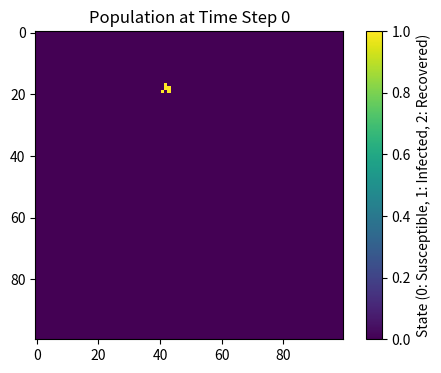
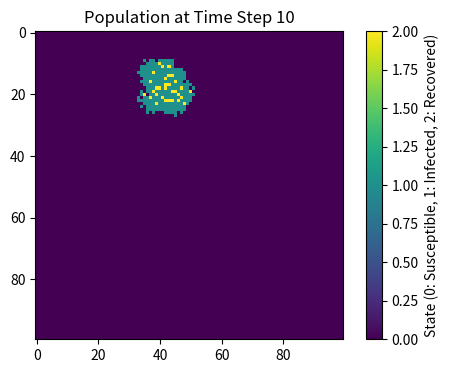
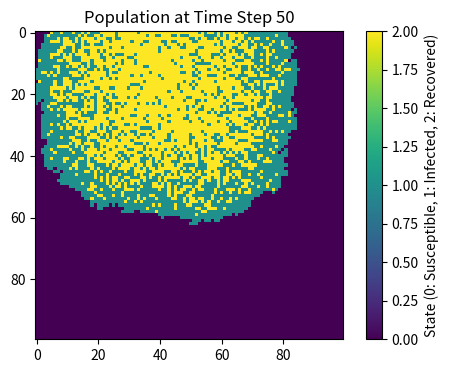
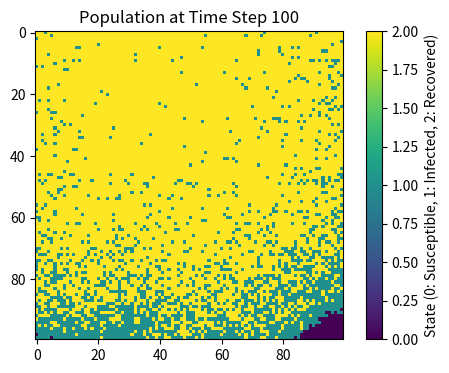

Source code (Python) for these figures, in order:
# import necessary libraries
import numpy as np
import matplotlib.pyplot as plt

# Parameters
grid_size = 100  # Size of the grid (100x100)
beta = 0.3       # Infection probability
gamma = 0.05     # Recovery probability
time_steps = 101 # Number of time steps

# Initialize population grid
population = np.zeros((grid_size, grid_size))  # 0: Susceptible, 1: Infected, 2: Recovered

# Randomly select the initial outbreak location
outbreak = np.random.choice(range(grid_size), 2)  # Random x and y coordinates
population[outbreak[0], outbreak[1]] = 1  # Set the selected location to infected (1)

# Function to get neighbors of a cell
def get_neighbors(x, y, grid_size):
    neighbors = []
    for dx, dy in [(-1, 0), (1, 0), (0, -1), (0, 1), (-1, -1), (-1, 1), (1, -1), (1, 1)]:
        nx, ny = x + dx, y + dy
        if 0 <= nx < grid_size and 0 <= ny < grid_size:  # Ensure neighbors are within bounds
            neighbors.append((nx, ny))
    return neighbors

# Simulation loop
for t in range(time_steps):
    # Find all infected points
    infected_points = np.argwhere(population == 1)  # Get coordinates of all infected individuals

    # Create a copy of the population to update states
    new_population = population.copy()

    # Process each infected point
    for x, y in infected_points:
        # Infect susceptible neighbors
        for nx, ny in get_neighbors(x, y, grid_size):
            if population[nx, ny] == 0:  # If neighbor is susceptible
                if np.random.rand() < beta:  # Infect with probability beta
                    new_population[nx, ny] = 1

        # Recover the infected individual with probability gamma
        if np.random.rand() < gamma:
            new_population[x, y] = 2  # Recovered

    # Update the population
    population = new_population

    # Plot the population at specific time steps
    if t in [0, 10, 50, 100]:  # Plot at time steps 0, 10, 50, and 100
        plt.figure(figsize=(6, 4), dpi=150)
        plt.imshow(population, cmap='viridis', interpolation='nearest')
        plt.colorbar(label="State (0: Susceptible, 1: Infected, 2: Recovered)")
        plt.title(f"Population at Time Step {t}")
        plt.show()